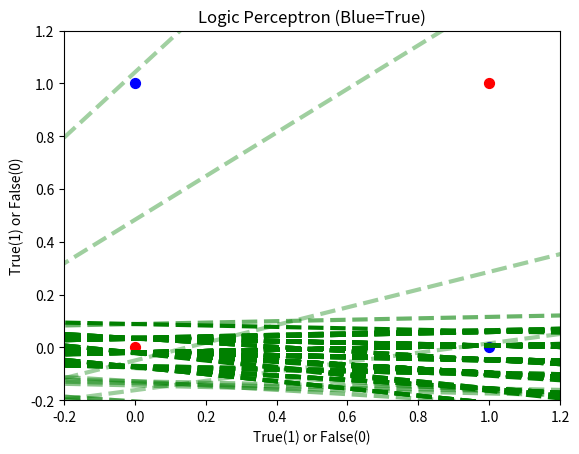

Reproduce this figure in Python.
import numpy as np
import numpy.random as rnd

# TODO: Write the input activation (called net_input) and the output function (called out_fun).
def net_input(data, weights):
    s = 0
    for d, w in zip(data, weights):
        # sum over all datapoints * their weights 
        s = s + w*d
    return s

def out_fun(input):
    # output fun from above
    # like threshold
    if input >= 0:
        return 1
    else:
        return 0

# TODO: Write a function generate_weights that generates N (= number of dimensions) + 1 (w_0) random weights.
def generate_weights(n):
    # generating n+1 random weights
    weights = np.random.rand(n+1)
    return weights

####################################################
## Testing the perceptron with a concrete example ##
####################################################

# Dimensions for our test.
dims = 12

# Input is a row vector. (Shape is (1, 13).)
D = np.hstack((1, rnd.rand(dims) - 0.5))

# Weights are stored in a vector.
W = generate_weights(dims)

out = out_fun(net_input(D, W))

assert out == 1 or out == 0, "The output has to be either 1 or 0, but was {}".format(out)

def eval_network(t, D, W):
    """
    This function takes the trained weights of a perceptron
    and the input data (D) as well as the correct target values (t)
    and computes the overall error rate of the perceptron.
    """
    error = 0.0
    size = max(D.shape)
    for i in range(size):
        out = out_fun(net_input(D[i], W))
        error = error + abs(t[i] - out)
    # Normalize the error.
    try:
        return error.item(0) / size
    except AttributeError:
        return error / size

# Plotting functions
import matplotlib.pyplot as plt

def function_to_learn(selector, function):
    """
    Functional definitions for the perceptron to learn
    Instantiates plots for visualization of the decision boundary
    :param selector: selects which function to activate
    :return function:
    """
    plot_points = [[0,0],[0,1],[1,0],[1,1]]
    plot_colors = []

    for point in plot_points:
        plot_colors.append(function(point[0], point[1]))
    for color, point in enumerate(plot_points):
        plt.scatter(*point, s=50, c='b' if plot_colors[color] == 1 else 'r')
    print("Perceptron will now learn '{}'...\n\n".format(selector))

import matplotlib.pyplot as plt

# Change this line to choose other operators:
#op = 'and' # tested good params: {ϵ = 0.001, dims = 2, training_size = 8}
#op = 'or'
#op = 'nand'
#op = 'nor'
op = 'xor'


###################################################
## Now we train our perceptron! [ML-07 Slide 33] ##
###################################################

# TODO: Write the update function (name it 'delta_fun')
#       for the weights dependent on epsilon, the target,
#       the output and the input vector.

def delta_fun(ϵ, target, output, input):
    #delta = []
    #print(f"{target[0]=}")
    delta = ϵ * (target - output) * input
    #print("delta")

    #print(delta)
    return ϵ * (target - output) * input # unsure if this works

# TODO: Define suitable parameters for your problem.
# Use the following names:
#   ϵ: learning rate
#   dims: dimensions
#   training_size: the number of training samples

ϵ = 0.01
dims = 3
training_size = 8

# TODO: Generate the weights (in a variable called W).
W = generate_weights(dims)

# TODO: Generate a matrix D of truthvalue pairs.
# The shape should be (training_size, dims).
D = np.random.randint(2, size=(training_size, dims))
#print(D)

# TODO: Pad the input D with ones for the bias. The bias should always be
# w_0, i. e. the first column of the data should be ones.
D = np.pad(D, (1,0), constant_values=(1))[1:, :] # remove [1,1,1] row crated by np.pad
#print(D)

# Learn one of the logical functions OR, NAND, NOR
# (the lambda keyword is just a short way to define functions).
log_operators = {
    'and': lambda x1, x2: x1 and x2,
    'or': lambda x1, x2: x1 or x2,
    'nand': lambda x1, x2: not (x1 and x2),
    'nor': lambda x1, x2: not (x1 or x2),
    'xor': lambda x1, x2: (x1 and not x2) or (not x1 and x2)
}

log_operator = log_operators[op]
function_to_learn(op, log_operator)

row_operator = lambda row: log_operator(row[0], row[1])
labels = np.apply_along_axis(row_operator, 1, D[:, 1:])

epochs = 200    # Extra question: What effects do changes in the epochs 
samp_size = 5  #                 and sample sizes have on our training?

for i in range(epochs):
    # Sample random from the training data.
    for idx in rnd.choice(range(training_size), samp_size, replace=False):
        y = out_fun(net_input(D[idx], W))
       # print(f"{y=}")
        #print(idx)
        W += delta_fun(ϵ, labels[idx], y, D[idx])
    # Plotting code    
    y_point = (0, (-W[0] / W[2]))
    x_point = ((-W[0] / W[1]), 0)
    try:
        slope = (y_point[1] - x_point[1]) / (y_point[0] - x_point[0]) # will not work if x and y intercepts are 0
    except ZeroDivisionError:
        print("X and Y intercepts are both zero.  Due to the way slope is calculated, this causes a division by zero.  Sorry.")
    y_out = lambda points: slope * points
    x = np.linspace(-10, 10, 100)
    plt.plot(x, y_out(x) + y_point[1], 'g--', linewidth=3, alpha=i/epochs +.2 if i/epochs +.2 < 1 else 1)
    
plt.ylim([-.2, 1.2])
plt.xlim([-.2, 1.2])
plt.title("Logic Perceptron (Blue=True)")
plt.xlabel("True(1) or False(0)")
plt.ylabel("True(1) or False(0)")
plt.show()

# Print the overall performance of the Perceptron.
print("Overall error of the Perceptron: {:.2%}".format(eval_network(labels, D, W)))

# Space for complete own implementation

# YOUR CODE HERE